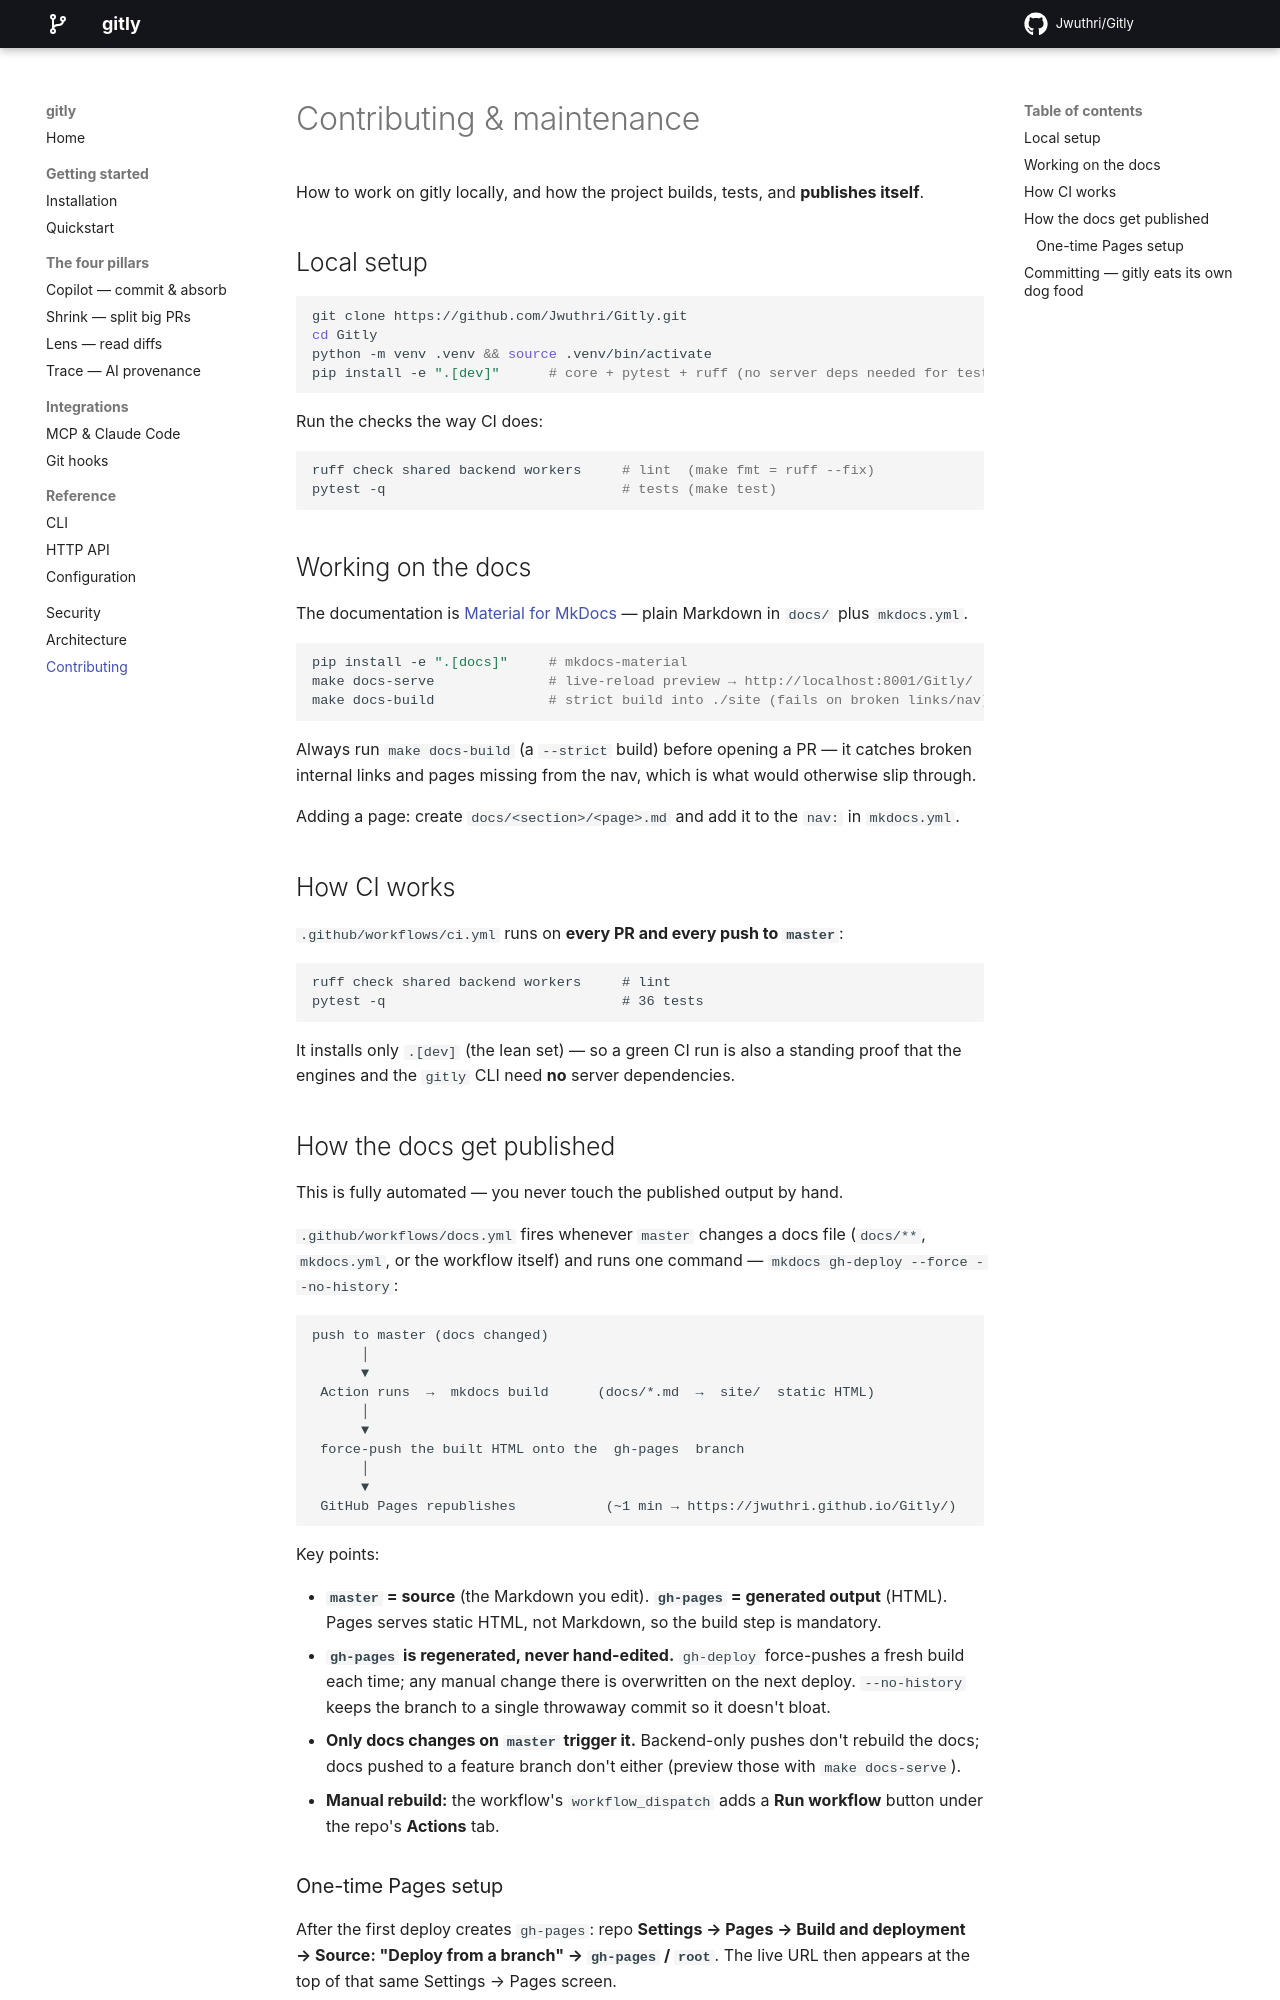

repository: jwuthri-cloud/gitly · page: contributing/index.html · generator: mkdocs

# Contributing & maintenance

How to work on gitly locally, and how the project builds, tests, and **publishes itself**.

## Local setup

```bash
git clone https://github.com/Jwuthri/Gitly.git
cd Gitly
python -m venv .venv && source .venv/bin/activate
pip install -e ".[dev]"      # core + pytest + ruff (no server deps needed for tests)
```

Run the checks the way CI does:

```bash
ruff check shared backend workers     # lint  (make fmt = ruff --fix)
pytest -q                             # tests (make test)
```

## Working on the docs

The documentation is [Material for MkDocs](https://squidfunk.github.io/mkdocs-material/) —
plain Markdown in `docs/` plus `mkdocs.yml`.

```bash
pip install -e ".[docs]"     # mkdocs-material
make docs-serve              # live-reload preview → http://localhost:8001/Gitly/
make docs-build              # strict build into ./site (fails on broken links/nav)
```

Always run `make docs-build` (a `--strict` build) before opening a PR — it catches broken
internal links and pages missing from the nav, which is what would otherwise slip through.

Adding a page: create `docs/<section>/<page>.md` and add it to the `nav:` in `mkdocs.yml`.

## How CI works

`.github/workflows/ci.yml` runs on **every PR and every push to `master`**:

```
ruff check shared backend workers     # lint
pytest -q                             # 36 tests
```

It installs only `.[dev]` (the lean set) — so a green CI run is also a standing proof that
the engines and the `gitly` CLI need **no** server dependencies.

## How the docs get published

This is fully automated — you never touch the published output by hand.

`.github/workflows/docs.yml` fires whenever `master` changes a docs file (`docs/**`,
`mkdocs.yml`, or the workflow itself) and runs one command — `mkdocs gh-deploy --force --no-history`:

```
push to master (docs changed)
      │
      ▼
 Action runs  →  mkdocs build      (docs/*.md  →  site/  static HTML)
      │
      ▼
 force-push the built HTML onto the  gh-pages  branch
      │
      ▼
 GitHub Pages republishes           (~1 min → https://jwuthri.github.io/Gitly/)
```

Key points:

- **`master` = source** (the Markdown you edit). **`gh-pages` = generated output** (HTML).
  Pages serves static HTML, not Markdown, so the build step is mandatory.
- **`gh-pages` is regenerated, never hand-edited.** `gh-deploy` force-pushes a fresh build
  each time; any manual change there is overwritten on the next deploy. `--no-history` keeps
  the branch to a single throwaway commit so it doesn't bloat.
- **Only docs changes on `master` trigger it.** Backend-only pushes don't rebuild the docs;
  docs pushed to a feature branch don't either (preview those with `make docs-serve`).
- **Manual rebuild:** the workflow's `workflow_dispatch` adds a **Run workflow** button under
  the repo's **Actions** tab.
